Labelled photos from "train", an image-classification folder in AbulHasnatHridoy/Fungal-Diseases-of-tea-leaves. The possible labels are: healthy, heliopeltis, red rust, red spider, sunlight scorching, thrips.

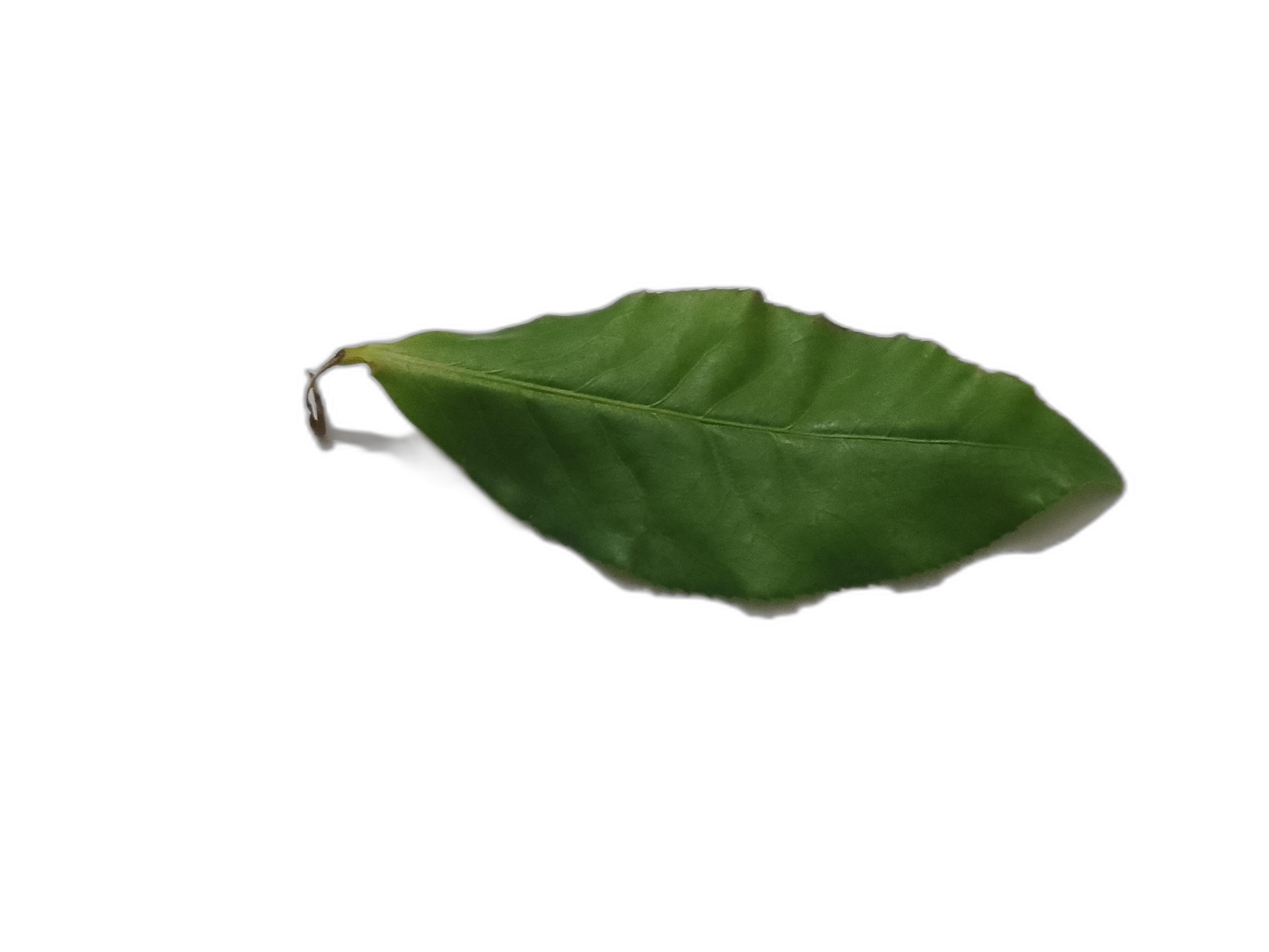
Label: healthy

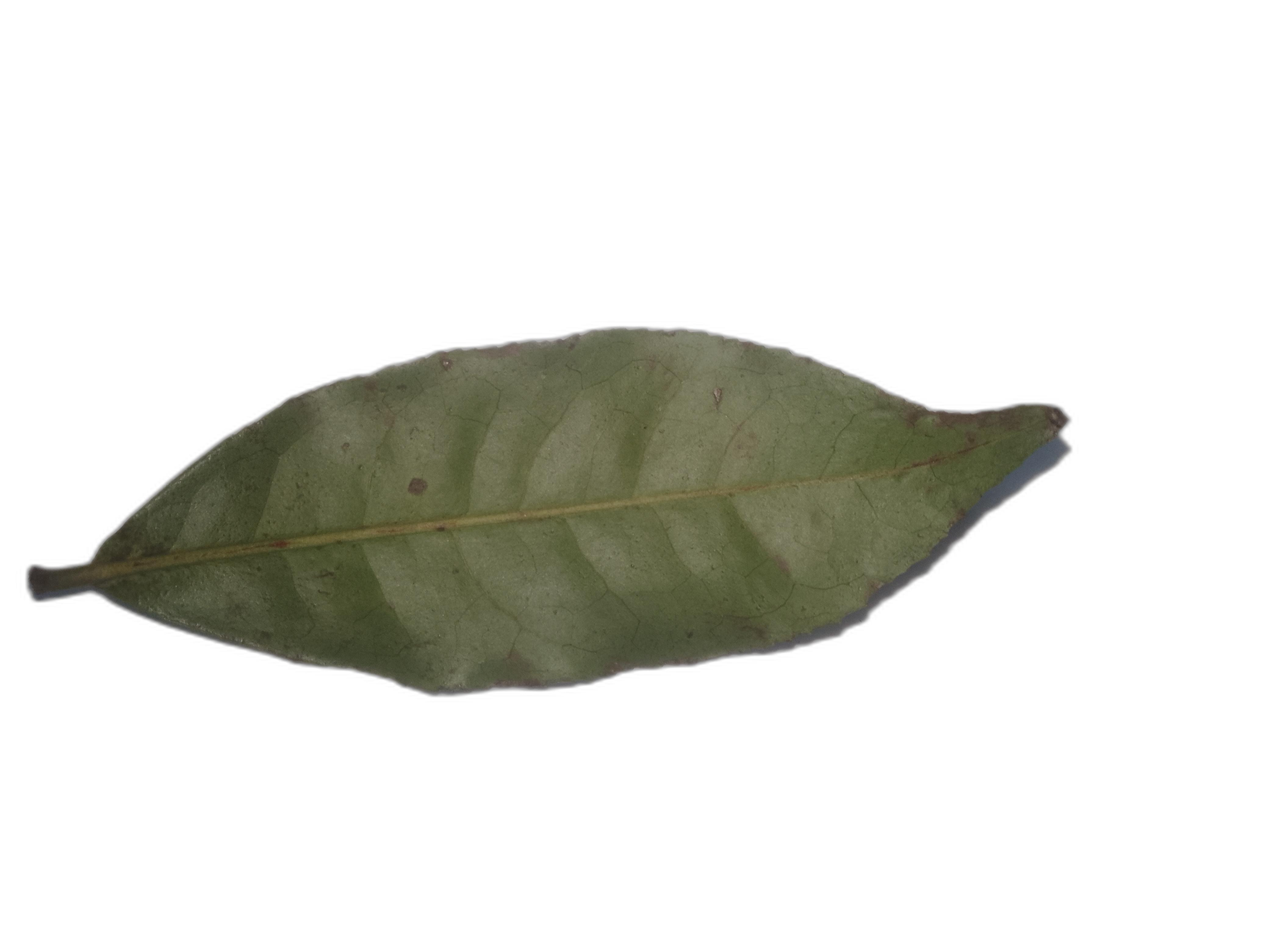
Label: heliopeltis

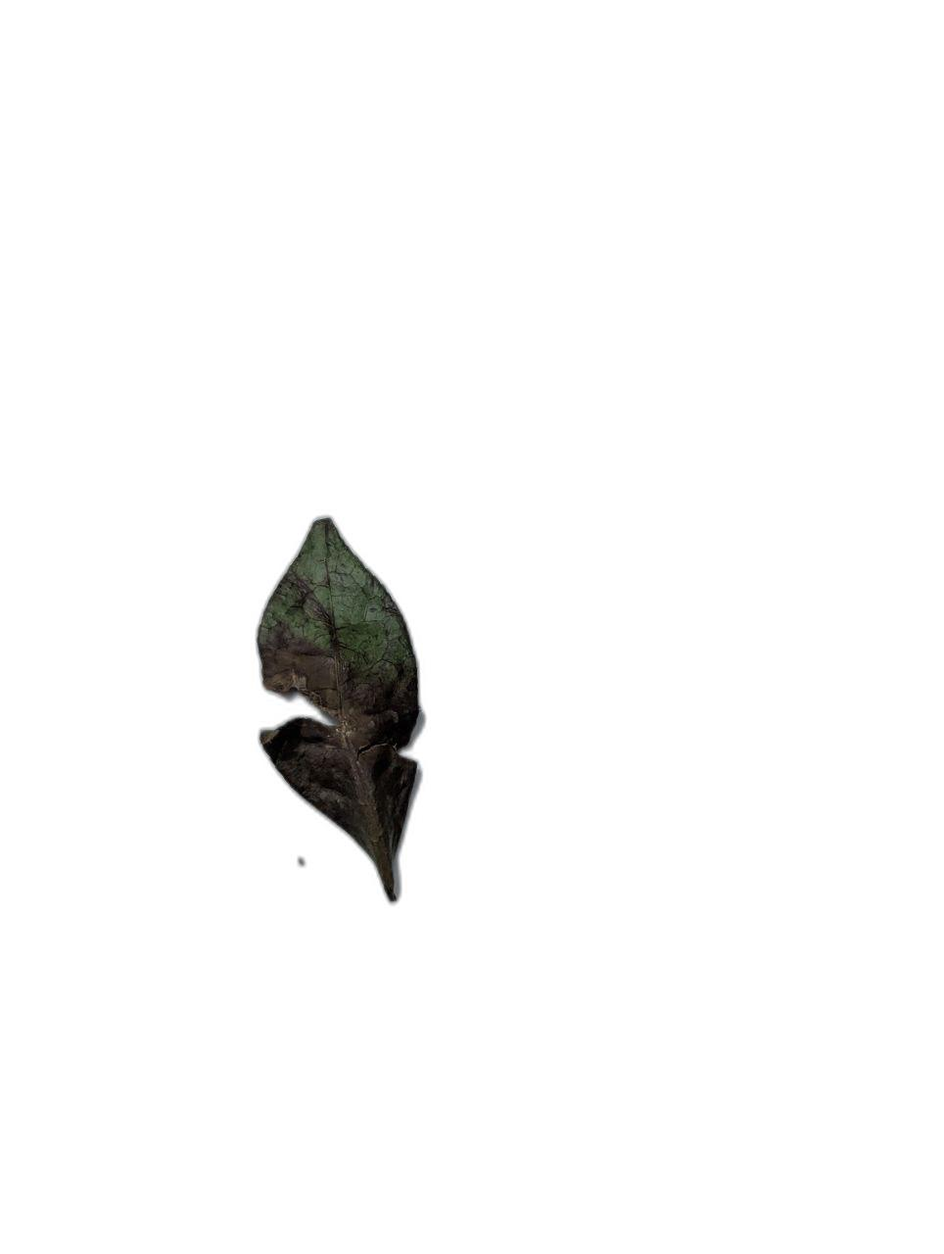
Label: sunlight scorching

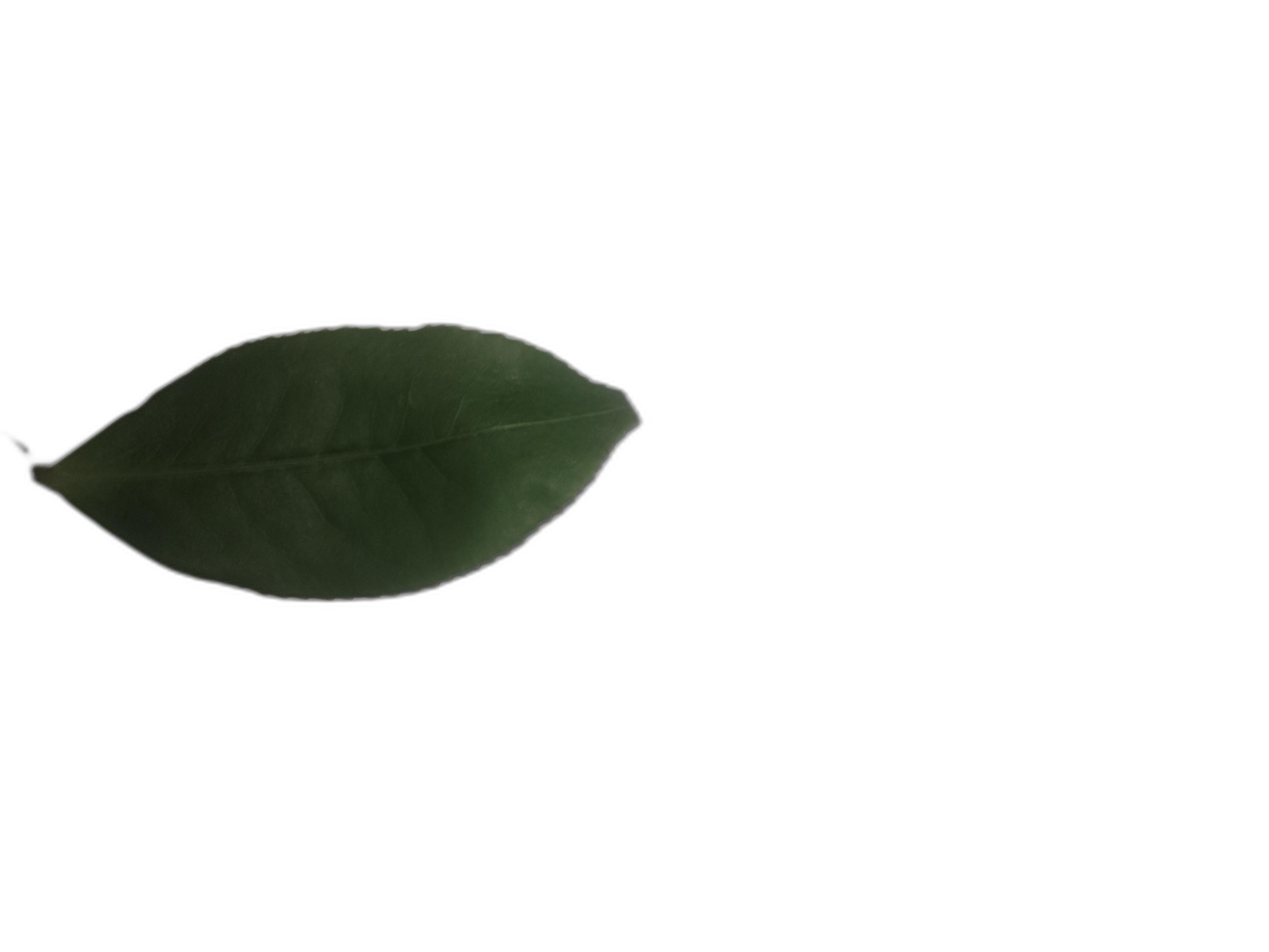
Label: healthy

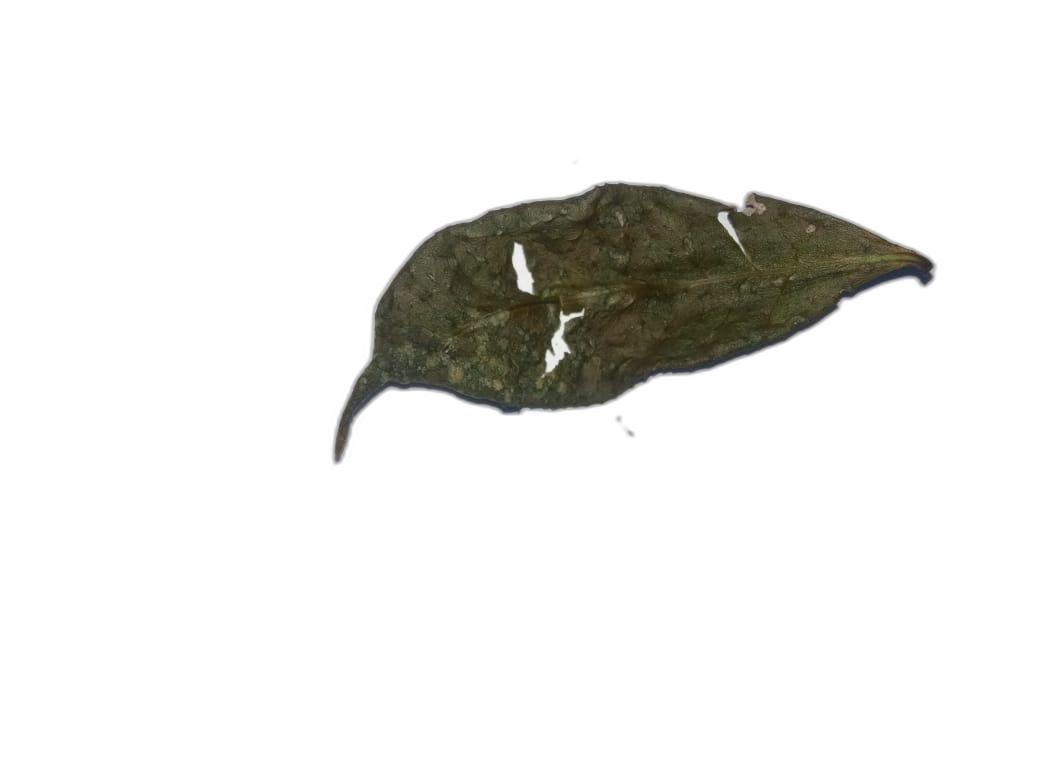
Label: sunlight scorching

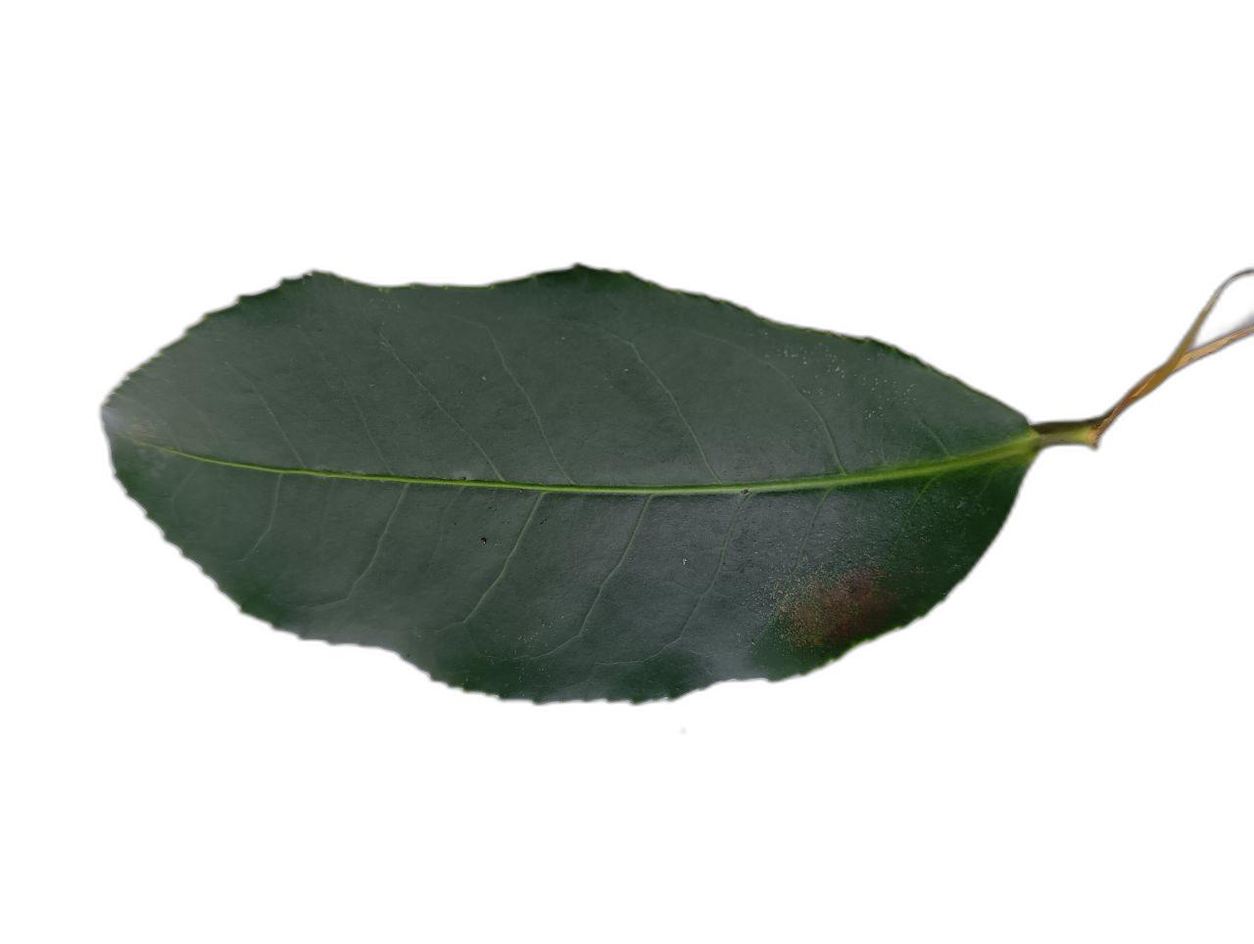
Label: red spider
